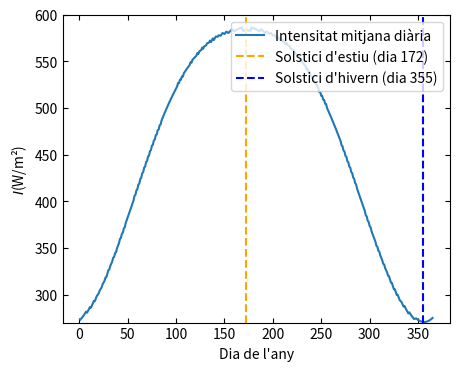

This figure's Python source:
import numpy as np
import matplotlib.pyplot as plt

# Constants
latitud = 41.9831100 * np.pi / 180  # Latitud de Girona en radians
hores_dia = 24
I0 = 10**3  

def declinacio_solar(N, h):
    x = 2 * np.pi * (N - 1 + (h - 12) / 24) / 365
    return (
        0.006918
        - 0.399912 * np.cos(x)
        + 0.070257 * np.sin(x)
        - 0.006758 * np.cos(2 * x)
        + 0.000907 * np.sin(2 * x)
        - 0.002697 * np.cos(3 * x)
        + 0.001480 * np.sin(3 * x)
    )

def angle_horari(h):
    return (h - 12) * 15 * np.pi / 180  # Angle horari solar en radians

def angle_altitud(sigma, delta):
    return np.arcsin(np.cos(latitud) * np.cos(sigma) * np.cos(delta) + np.sin(latitud) * np.sin(delta))

def calcular_intensitat_diaria(dia):
    hores = np.linspace(0, hores_dia, 500)  
    intensitats = []
    for h in hores:
        sigma = angle_horari(h)
        delta = declinacio_solar(dia, h)
        alpha_s = angle_altitud(sigma, delta)
        if alpha_s > 0:  
            intensitats.append(I0 * np.sin(alpha_s))
    if intensitats:
        return np.mean(intensitats)
    return 0 


def simpson(x, y):
    n = len(x) - 1
    if n % 2 != 0:  
        x = x[:-1]
        y = y[:-1]
        n = len(x) - 1
    h = (x[-1] - x[0]) / n
    integral = y[0] + y[-1] + 4 * sum(y[1:n:2]) + 2 * sum(y[2:n-1:2])
    return h * integral / 3


dies = np.arange(1, 366) 
intensitats_mitjanes = [calcular_intensitat_diaria(dia) for dia in dies]


area = simpson(dies, intensitats_mitjanes)


print(f"Àrea sota la corba (Simpson): {area:.2f} J/m²")
print(f"Energia total (Simpson): {area * 2 * 0.2:.2f} J")


fig, ax = plt.subplots(figsize=(5,4))

ax.set_xlabel("Dia de l'any")
ax.set_ylabel("$I $"+'(W/m²)')

ax.plot(dies, intensitats_mitjanes, label="Intensitat mitjana diària")

ax.tick_params(axis='x', which='both', top=True, labeltop=False, direction='in')  
ax.tick_params(axis='y', which='both', right=True, labelright=False, direction='in')
plt.axvline(172, color='orange', linestyle='--', label="Solstici d'estiu (dia 172)")
plt.axvline(355, color='blue', linestyle='--', label="Solstici d'hivern (dia 355)")

ax.set_ylim(270, 600)
plt.grid(False)
plt.legend(loc='upper right')
plt.savefig('intensitat_mitjana.png', bbox_inches='tight', dpi=300)

plt.show()
